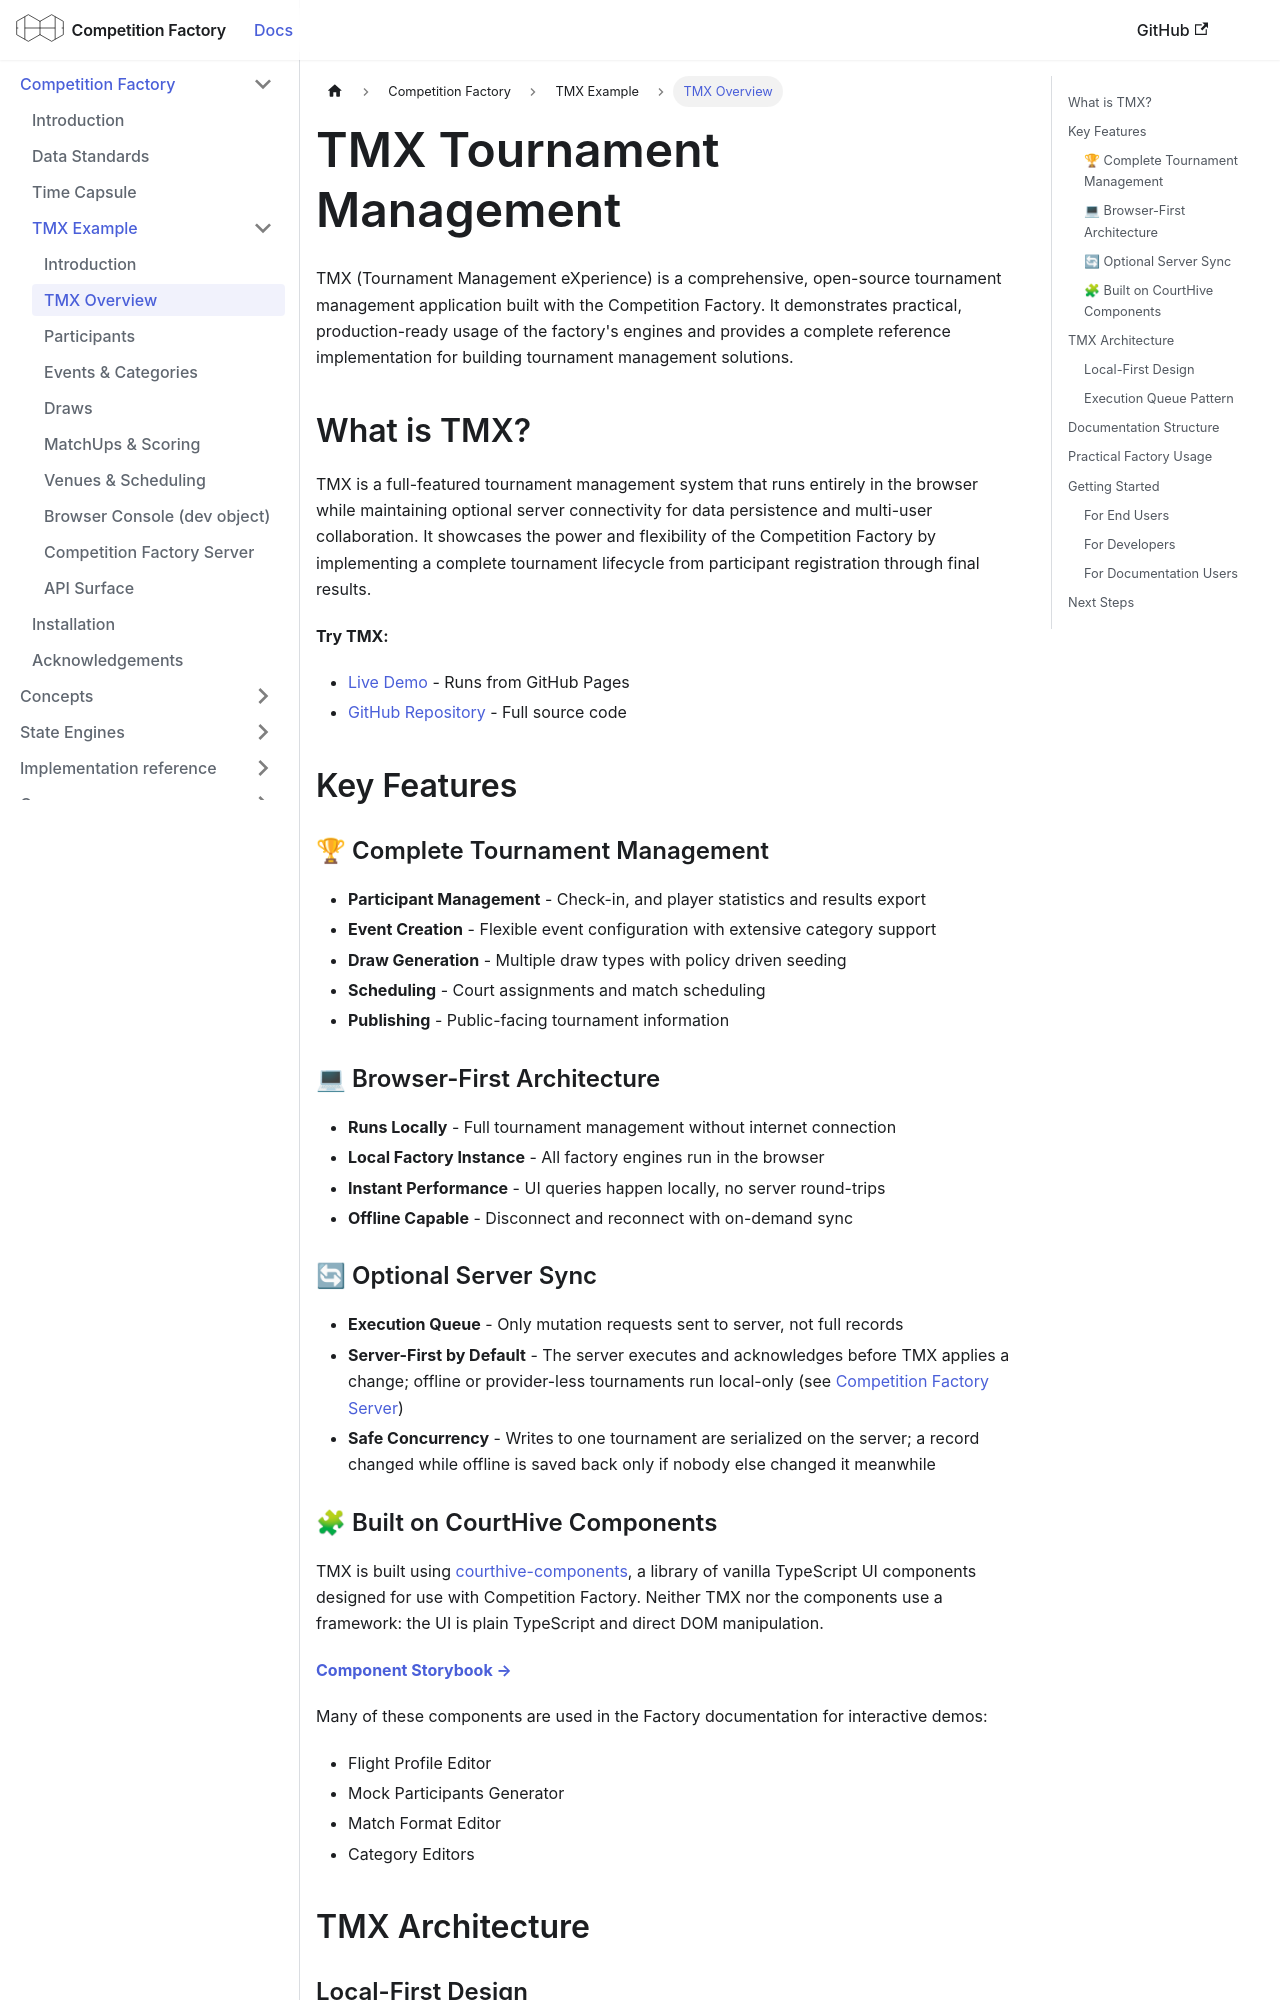

repository: CourtHive/competition-factory · page: docs/tmx/overview/index.html · generator: docusaurus

---
title: TMX Overview
sidebar_position: 1
---

# TMX Tournament Management

TMX (Tournament Management eXperience) is a comprehensive, open-source tournament management application built with the Competition Factory. It demonstrates practical, production-ready usage of the factory's engines and provides a complete reference implementation for building tournament management solutions.

## What is TMX?

TMX is a full-featured tournament management system that runs entirely in the browser while maintaining optional server connectivity for data persistence and multi-user collaboration. It showcases the power and flexibility of the Competition Factory by implementing a complete tournament lifecycle from participant registration through final results.

**Try TMX:**

- [Live Demo](https://courthive.github.io/TMX) - Runs from GitHub Pages
- [GitHub Repository](https://github.com/CourtHive/TMX) - Full source code

## Key Features

### 🏆 Complete Tournament Management

- **Participant Management** - Check-in, and player statistics and results export
- **Event Creation** - Flexible event configuration with extensive category support
- **Draw Generation** - Multiple draw types with policy driven seeding
- **Scheduling** - Court assignments and match scheduling
- **Publishing** - Public-facing tournament information

### 💻 Browser-First Architecture

- **Runs Locally** - Full tournament management without internet connection
- **Local Factory Instance** - All factory engines run in the browser
- **Instant Performance** - UI queries happen locally, no server round-trips
- **Offline Capable** - Disconnect and reconnect with on-demand sync

### 🔄 Optional Server Sync

- **Execution Queue** - Only mutation requests sent to server, not full records
- **Server-First by Default** - The server executes and acknowledges before TMX applies a change; offline or
  provider-less tournaments run local-only (see [Competition Factory Server](./factory-server.md))
- **Safe Concurrency** - Writes to one tournament are serialized on the server; a record changed while offline is
  saved back only if nobody else changed it meanwhile
